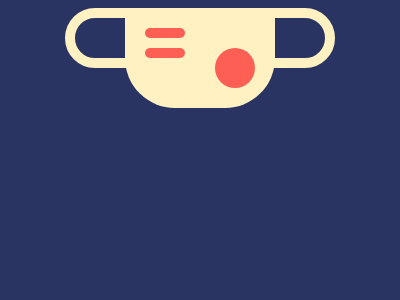

Give the HTML and CSS whose rendering is this image.

<!DOCTYPE html>
<html lang="en">
<head>
    <meta charset="UTF-8">
    <meta name="viewport" content="width=device-width, initial-scale=1.0">
    <title>Wear a Mask</title>
      <style>
        body {
          background: #293462;
          display: flex;
          justify-content: center;
          align-items: center;
        }
        .mask {
          background: #FFF1C1;
          width: 150px;
          height: 100px;
          border-radius: 0 0 50px 50px;
          position: relative;
        }
        .slots {
          display: flex;
          flex-direction: column;
          width: 40px;
          transform: translate(20px, -105px);
        }
        .slot-1, .slot-2 {
          background: #FE5F55;
          width: 40px;
          height: 10px;
          border-radius: 5px;
          margin: 5px 0;
        }
        .vent {
          background: #FE5F55;
          width: 40px;
          height: 40px;
          border-radius: 50%;
          transform: translate(90px, -120px);
        }
        .strap--left, .strap--right {
          background: transparent;
          width: 100px;
          height: 40px;
          border: 10px solid #FFF1C1;
          border-radius: 50px;
        }
        .strap--left {
          transform: translateX(-60px);
        }
        .strap--right {
          transform: translate(90px, -60px);
        }
      </style>
</head>
<body>
    <div>
        <div class="mask">
          <div class="strap--left"></div>
          <div class="strap--right"></div>
          <div class="slots">
              <div class="slot-1"></div>
              <div class="slot-2"></div>
          </div>
          <div class="vent"></div>
          
        </div>
      </div>
</body>
</html>